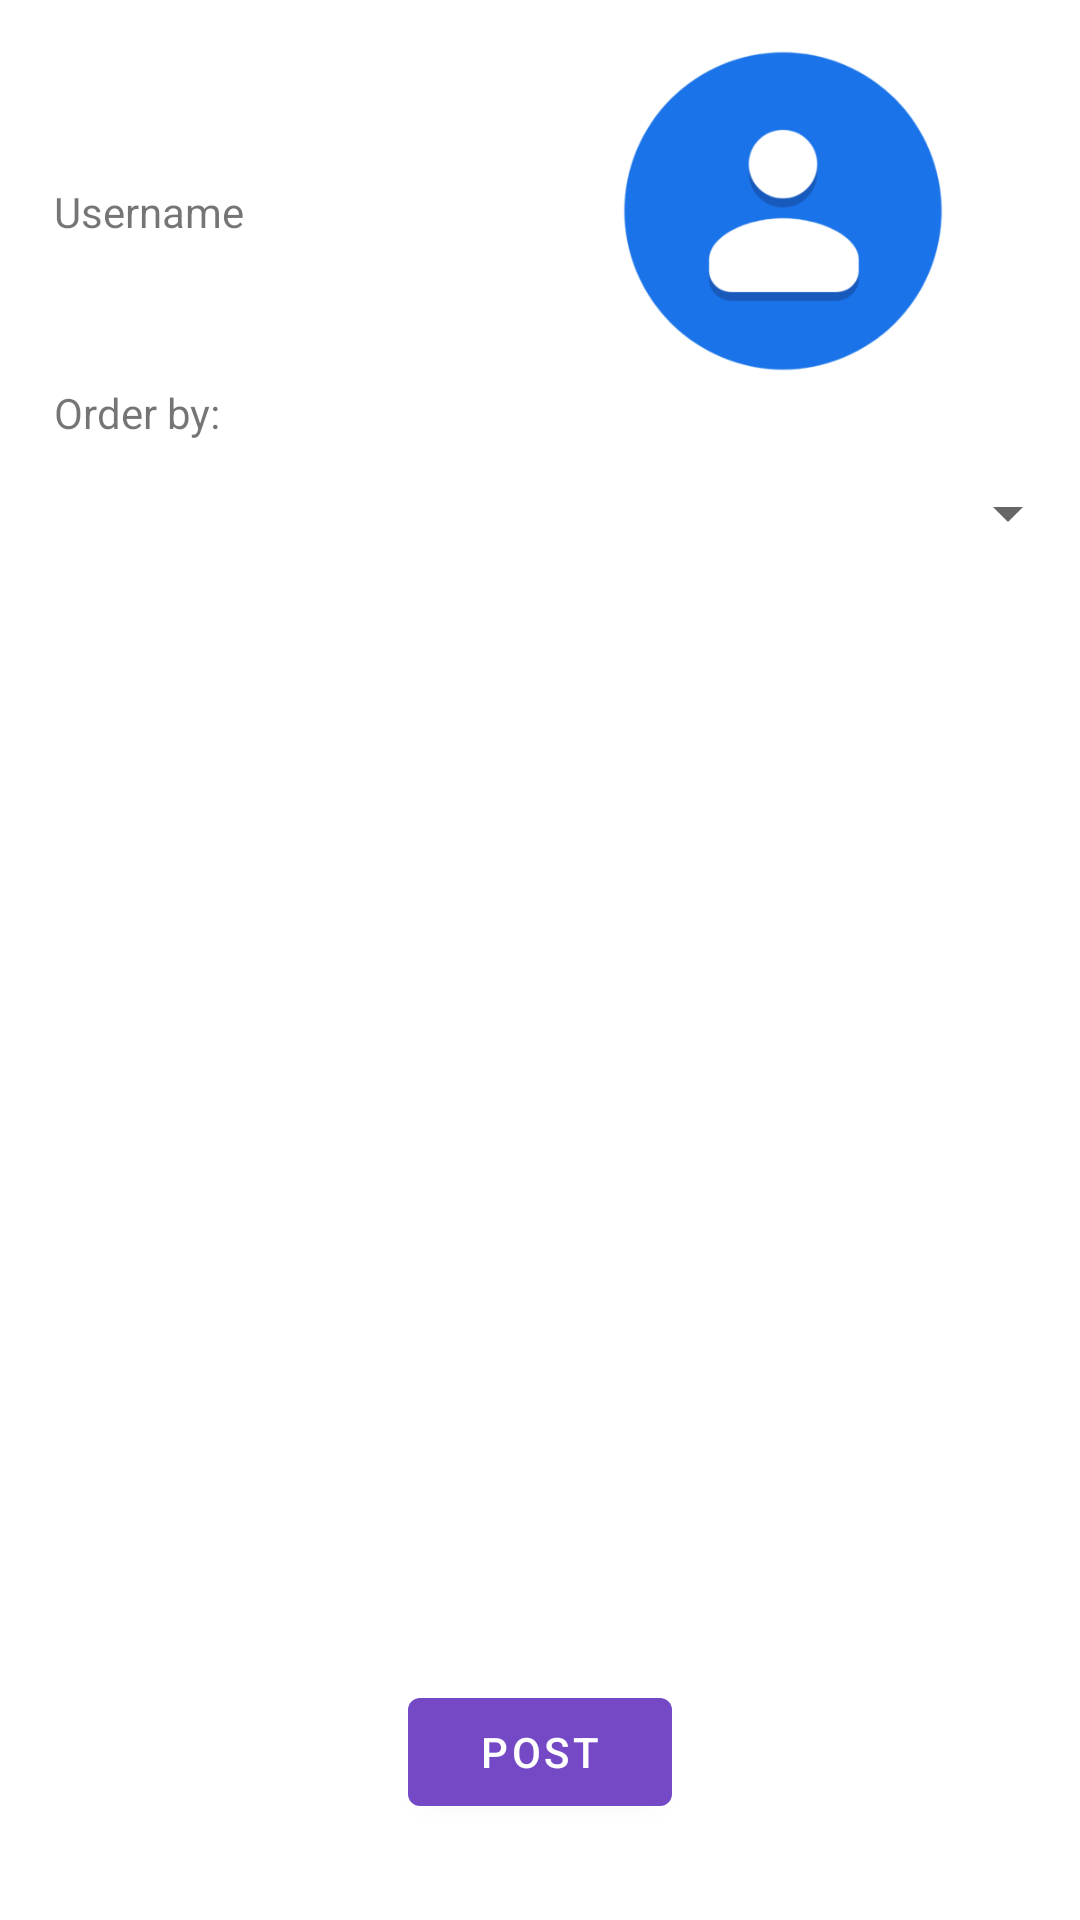

Produce the Android XML layout that renders to this screen, including the resource entries it uses.
<!-- AndroidManifest.xml: application theme Theme.SecondPCStore -->
<!-- res/layout/fragment_profile.xml -->
<?xml version="1.0" encoding="utf-8"?>
<androidx.constraintlayout.widget.ConstraintLayout xmlns:android="http://schemas.android.com/apk/res/android"
    xmlns:app="http://schemas.android.com/apk/res-auto"
    xmlns:tools="http://schemas.android.com/tools"
    android:layout_width="match_parent"
    android:layout_height="match_parent">

    <androidx.constraintlayout.widget.Guideline
        android:id="@+id/guideline_V0_Profile"
        android:layout_width="wrap_content"
        android:layout_height="wrap_content"
        android:orientation="vertical"
        app:layout_constraintGuide_percent="0.05" />

    <androidx.constraintlayout.widget.Guideline
        android:id="@+id/guideline_V1_Profile"
        android:layout_width="wrap_content"
        android:layout_height="wrap_content"
        android:orientation="vertical"
        app:layout_constraintGuide_percent="0.95" />

    <androidx.constraintlayout.widget.Guideline
        android:id="@+id/guideline_H0_Profile"
        android:layout_width="wrap_content"
        android:layout_height="wrap_content"
        android:orientation="horizontal"
        app:layout_constraintGuide_percent="0.02" />

    <androidx.constraintlayout.widget.Guideline
        android:id="@+id/guideline_H1_Profile"
        android:layout_width="wrap_content"
        android:layout_height="wrap_content"
        android:orientation="horizontal"
        app:layout_constraintGuide_percent="0.20" />

    <androidx.constraintlayout.widget.Guideline
        android:id="@+id/guideline_H2_Profile"
        android:layout_width="wrap_content"
        android:layout_height="wrap_content"
        android:orientation="horizontal"
        app:layout_constraintGuide_percent="0.95" />

    <TextView
        android:id="@+id/tv_Username_Profile"
        android:layout_width="0dp"
        android:layout_height="wrap_content"
        android:text="Username"
        app:layout_constraintBottom_toTopOf="@+id/guideline_H1_Profile"
        app:layout_constraintEnd_toStartOf="@id/iView_UserPhoto_Profile"
        app:layout_constraintStart_toEndOf="@+id/guideline_V0_Profile"
        app:layout_constraintTop_toBottomOf="@+id/guideline_H0_Profile" />

    <ImageView
        android:id="@+id/iView_UserPhoto_Profile"
        android:layout_width="0dp"
        android:layout_height="0dp"
        android:adjustViewBounds="true"
        app:layout_constraintBottom_toTopOf="@+id/guideline_H1_Profile"
        app:layout_constraintEnd_toStartOf="@id/guideline_V1_Profile"
        app:layout_constraintStart_toEndOf="@+id/tv_Username_Profile"
        app:layout_constraintTop_toBottomOf="@+id/guideline_H0_Profile"
        app:srcCompat="@drawable/contacts_image" />

    <TextView
        android:id="@+id/tv_OrderBy_Profile"
        android:layout_width="0dp"
        android:layout_height="wrap_content"
        android:text="Order by:"
        app:layout_constraintBottom_toTopOf="@+id/spinner_Options_Profile"
        app:layout_constraintEnd_toStartOf="@id/guideline_V1_Profile"
        app:layout_constraintStart_toEndOf="@+id/guideline_V0_Profile"
        app:layout_constraintTop_toBottomOf="@+id/guideline_H1_Profile" />

    <Spinner
        android:id="@+id/spinner_Options_Profile"
        android:layout_width="match_parent"
        android:layout_height="wrap_content"
        android:minHeight="48dp"
        app:layout_constraintBottom_toTopOf="@+id/recycler_Profile"
        app:layout_constraintEnd_toStartOf="@id/guideline_V1_Profile"
        app:layout_constraintStart_toEndOf="@+id/guideline_V0_Profile"
        app:layout_constraintTop_toBottomOf="@+id/tv_OrderBy_Profile" />

    <androidx.recyclerview.widget.RecyclerView
        android:id="@+id/recycler_Profile"
        android:layout_width="0dp"
        android:layout_height="0dp"
        app:layout_constraintBottom_toTopOf="@+id/buttonStore"
        app:layout_constraintEnd_toStartOf="@id/guideline_V1_Profile"
        app:layout_constraintStart_toEndOf="@+id/guideline_V0_Profile"
        app:layout_constraintTop_toBottomOf="@+id/spinner_Options_Profile" />

    <Button
        android:id="@+id/buttonStore"
        android:layout_width="wrap_content"
        android:layout_height="wrap_content"
        android:text="Post"
        app:layout_constraintBottom_toTopOf="@+id/guideline_H2_Profile"
        app:layout_constraintEnd_toStartOf="@id/guideline_V1_Profile"
        app:layout_constraintStart_toEndOf="@+id/guideline_V0_Profile"
        app:layout_constraintTop_toBottomOf="@+id/recycler_Profile" />

</androidx.constraintlayout.widget.ConstraintLayout>
<!-- resources referenced by this layout -->
<resources>
  <!-- drawable contacts_image: png bitmap (drawable, 17119 bytes) -->
  <style name="Theme.SecondPCStore" parent="Theme.MaterialComponents.DayNight.DarkActionBar">
          
          <item name="colorPrimary">@color/appBar_Color</item>
          <item name="colorPrimaryVariant">@color/stateBar_Color</item>
          <item name="colorOnPrimary">@color/white</item>
          
          <item name="colorSecondary">@color/teal_200</item>
          <item name="colorSecondaryVariant">@color/teal_700</item>
          <item name="colorOnSecondary">@color/black</item>
          
          <item name="android:statusBarColor" tools:targetApi="l">?attr/colorPrimaryVariant</item>
          
      </style>
  <color name="appBar_Color">#7548C5</color>
  <color name="stateBar_Color">#5B3899</color>
  <color name="white">#FFFFFFFF</color>
  <color name="teal_200">#FF03DAC5</color>
  <color name="teal_700">#FF018786</color>
  <color name="black">#FF000000</color>
</resources>
